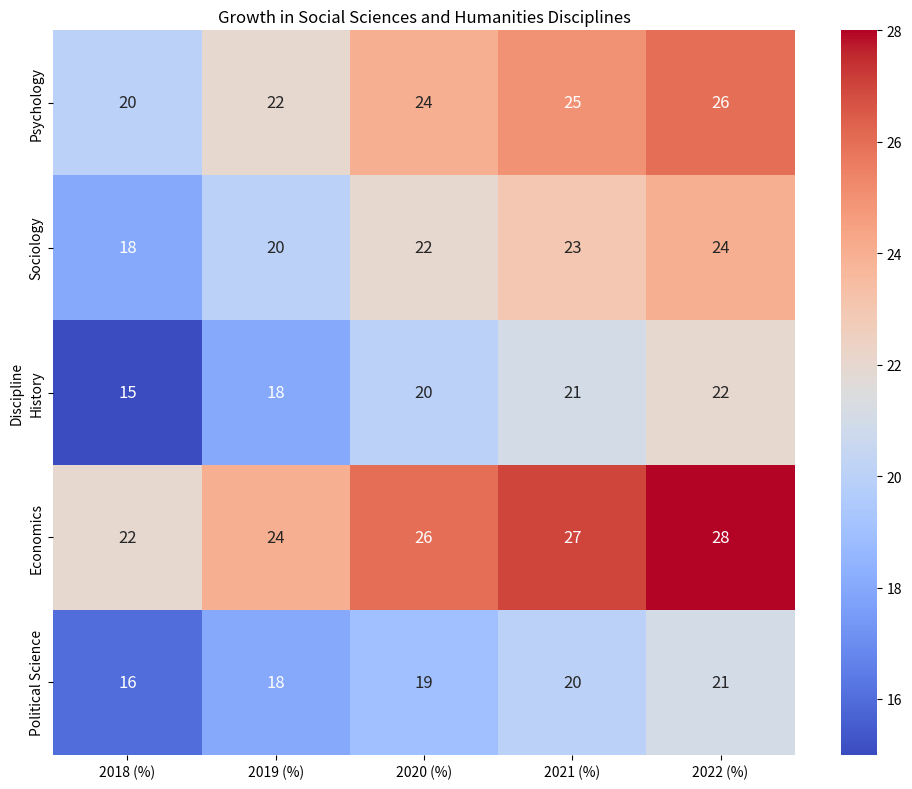

The matplotlib source for this figure: (Note: this script raises an exception after producing the figure.)


import matplotlib.pyplot as plt
import numpy as np
import pandas as pd
import seaborn as sns

# Process data
data = {
    'Discipline': ['Psychology', 'Sociology', 'History', 'Economics', 'Political Science'],
    '2018 (%)': [20, 18, 15, 22, 16],
    '2019 (%)': [22, 20, 18, 24, 18],
    '2020 (%)': [24, 22, 20, 26, 19],
    '2021 (%)': [25, 23, 21, 27, 20],
    '2022 (%)': [26, 24, 22, 28, 21]
}

df = pd.DataFrame(data)

# Set figure size
plt.figure(figsize=(10, 8))

# Plot heatmap using seaborn
sns.heatmap(df.set_index('Discipline'), annot=True, cmap='coolwarm', fmt='g', annot_kws={'size': 12})

# Set ticks and tick labels
# plt.xticks(np.arange(len(df.columns)) + 0.5, labels=df.columns, rotation=45, ha='right', rotation_mode='anchor')
# plt.yticks(np.arange(len(df.index)) + 0.5, labels=df.index, rotation=0)

# Set title
plt.title('Growth in Social Sciences and Humanities Disciplines')

# Automatically resize image
plt.tight_layout()

# Save image
plt.savefig('output/final/heatmap/png/20231228-134212_63.png', bbox_inches='tight')

# Clear current image state
plt.clf()
